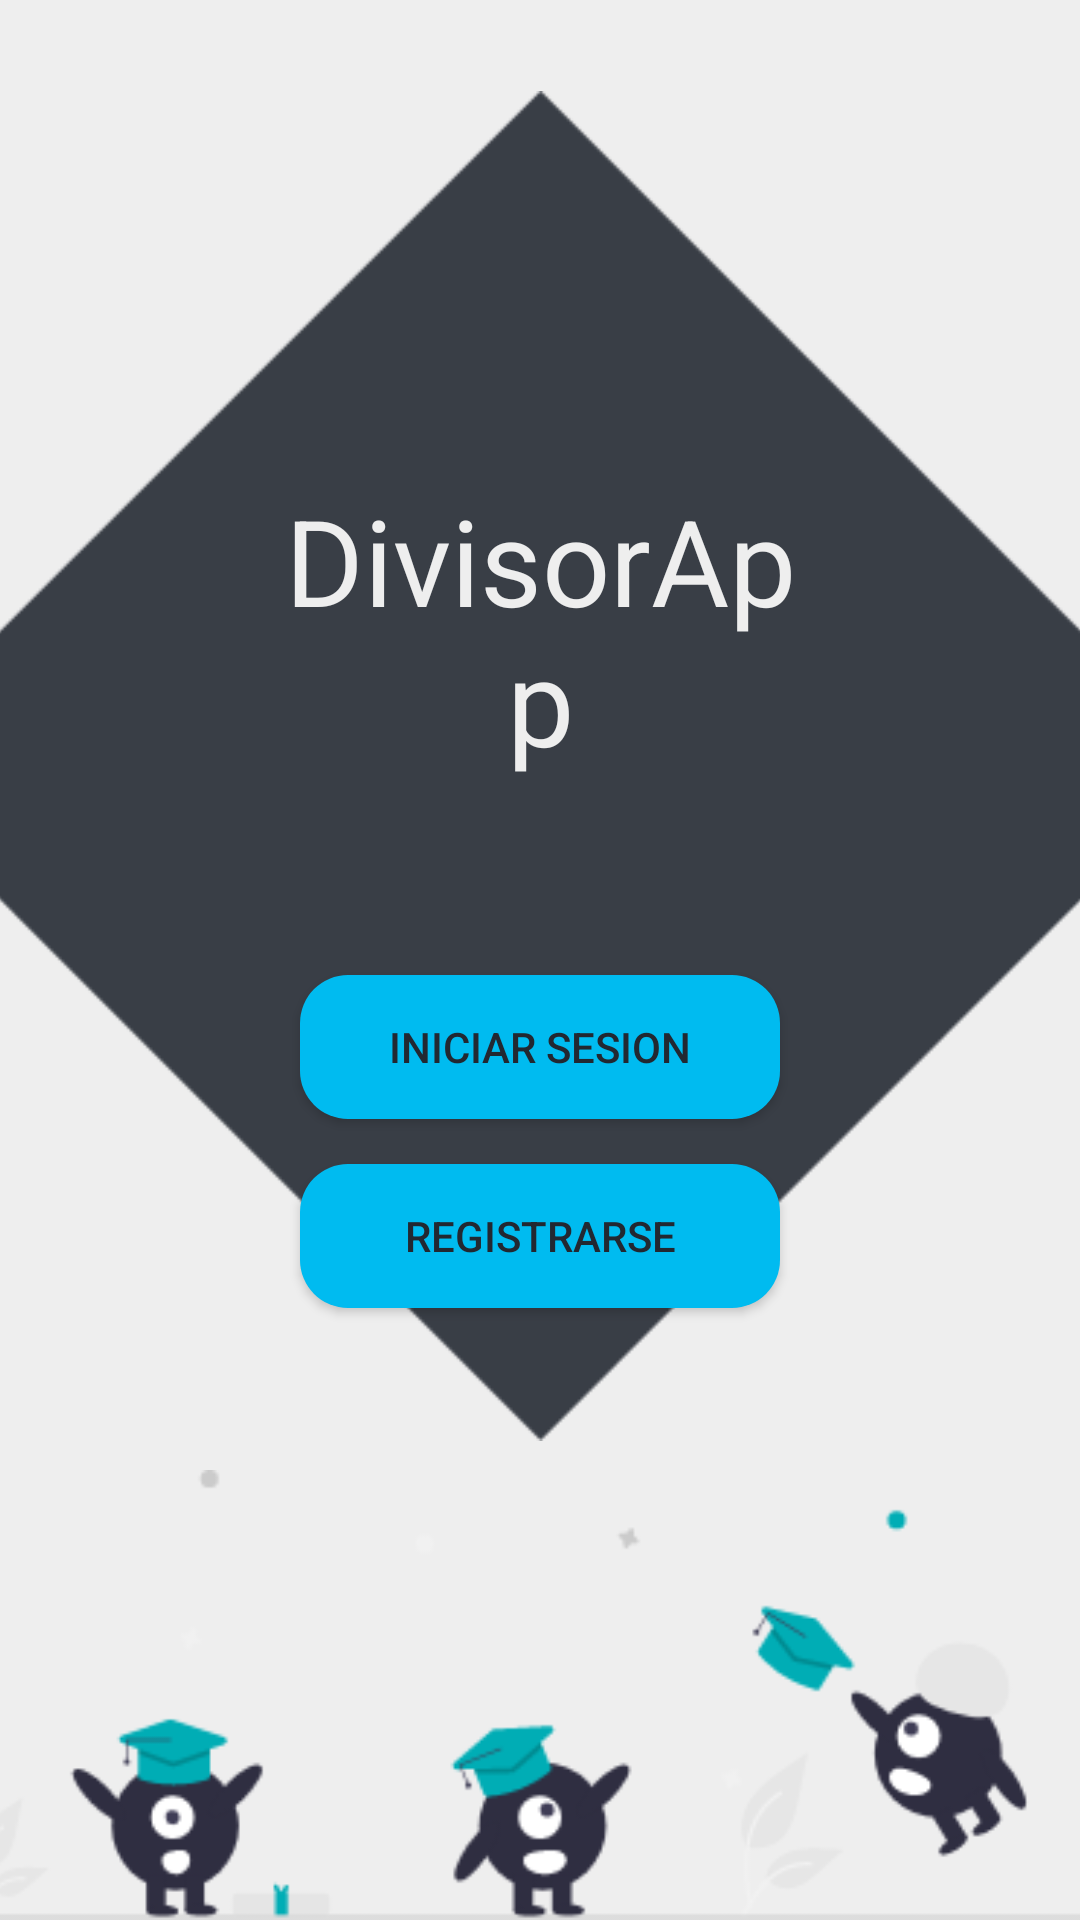

Here is an Android app screen rendered from its layout file. Give the layout XML and the strings, colors and styles it references.
<!-- AndroidManifest.xml: application theme Theme.DesignTests -->
<!-- res/layout/activity_welcome.xml -->
<?xml version="1.0" encoding="utf-8"?>
<androidx.constraintlayout.widget.ConstraintLayout xmlns:android="http://schemas.android.com/apk/res/android"
    xmlns:app="http://schemas.android.com/apk/res-auto"
    xmlns:tools="http://schemas.android.com/tools"
    android:layout_width="match_parent"
    android:layout_height="match_parent"
    android:layout_gravity="center"
    android:background="#EEEEEE"
    tools:context=".WelcomeActivity">

    <ImageView
        android:id="@+id/imageView2"
        android:layout_width="450dp"
        android:layout_height="450dp"
        app:layout_constraintBottom_toBottomOf="parent"
        app:layout_constraintEnd_toEndOf="parent"
        app:layout_constraintStart_toStartOf="parent"
        app:layout_constraintTop_toTopOf="parent"
        app:layout_constraintVertical_bias="0.16000003"
        app:srcCompat="@drawable/cuadradogrande"/>

    <ImageView
        android:id="@+id/imageView5"
        android:layout_width="400dp"
        android:layout_height="150dp"
        app:layout_constraintBottom_toBottomOf="parent"
        app:layout_constraintEnd_toEndOf="parent"
        app:layout_constraintStart_toStartOf="parent"
        app:srcCompat="@drawable/monitos"/>

    <TextView
        android:id="@+id/tv_name_DivisorApp"
        android:layout_width="match_parent"
        android:layout_height="wrap_content"
        android:layout_marginTop="160dp"
        android:layout_marginRight="90dp"
        android:layout_marginLeft="90dp"
        android:text="DivisorApp"
        android:textAlignment="center"
        android:textSize="40sp"
        android:textColor="@color/color_1"
        app:layout_constraintEnd_toEndOf="parent"
        app:layout_constraintStart_toStartOf="parent"
        app:layout_constraintTop_toTopOf="parent"/>

    <Button
        android:id="@+id/btn_op_is"
        android:layout_width="match_parent"
        android:layout_height="wrap_content"
        android:layout_marginTop="65dp"
        android:layout_marginLeft="100dp"
        android:layout_marginRight="100dp"
        android:text="@string/btn_name_1"
        android:textAlignment="center"
        android:textColor="@color/color_2"
        android:background="@drawable/style_btn"
        app:layout_constraintTop_toBottomOf="@+id/tv_name_DivisorApp"
        app:layout_constraintStart_toStartOf="parent"
        app:layout_constraintEnd_toEndOf="parent"/>

    <Button
        android:id="@+id/btn_op_r"
        android:layout_width="match_parent"
        android:layout_height="wrap_content"
        android:layout_marginTop="15dp"
        android:layout_marginRight="100dp"
        android:layout_marginLeft="100dp"
        android:text="@string/btn_name_2"
        android:textAlignment="center"
        android:textColor="@color/color_2"
        android:background="@drawable/style_btn"
        app:layout_constraintStart_toStartOf="parent"
        app:layout_constraintEnd_toEndOf="parent"
        app:layout_constraintTop_toBottomOf="@+id/btn_op_is"/>

</androidx.constraintlayout.widget.ConstraintLayout>
<!-- resources referenced by this layout -->
<resources>
  <color name="color_1">#EEEEEE</color>
  <color name="color_2">#222831</color>
  <!-- drawable cuadradogrande: png bitmap (drawable, 9259 bytes) -->
  <!-- drawable monitos: png bitmap (drawable, 14855 bytes) -->
  <!-- drawable style_btn (drawable) -->
  <?xml version="1.0" encoding="utf-8"?>
  <shape xmlns:android="http://schemas.android.com/apk/res/android">
      <solid android:color="@color/color_7"/>
      <corners android:radius="16dp"/>
  </shape>
  <string name="btn_name_1">Iniciar Sesion</string>
  <string name="btn_name_2">Registrarse</string>
  <style name="Theme.DesignTests" parent="Theme.AppCompat.Light.DarkActionBar">
          
          <item name="colorPrimary">@color/purple_500</item>
          <item name="colorPrimaryVariant">@color/purple_700</item>
          <item name="colorOnPrimary">@color/white</item>
          
          <item name="colorSecondary">@color/teal_200</item>
          <item name="colorSecondaryVariant">@color/teal_700</item>
          <item name="colorOnSecondary">@color/black</item>
          
          <item name="android:statusBarColor" tools:targetApi="l">?attr/colorPrimaryVariant</item>
          
      </style>
  <color name="color_7">#00BBF0</color>
  <color name="purple_500">#FF6200EE</color>
  <color name="purple_700">#FF3700B3</color>
  <color name="white">#FFFFFFFF</color>
  <color name="teal_200">#FF03DAC5</color>
  <color name="teal_700">#FF018786</color>
  <color name="black">#FF000000</color>
</resources>
